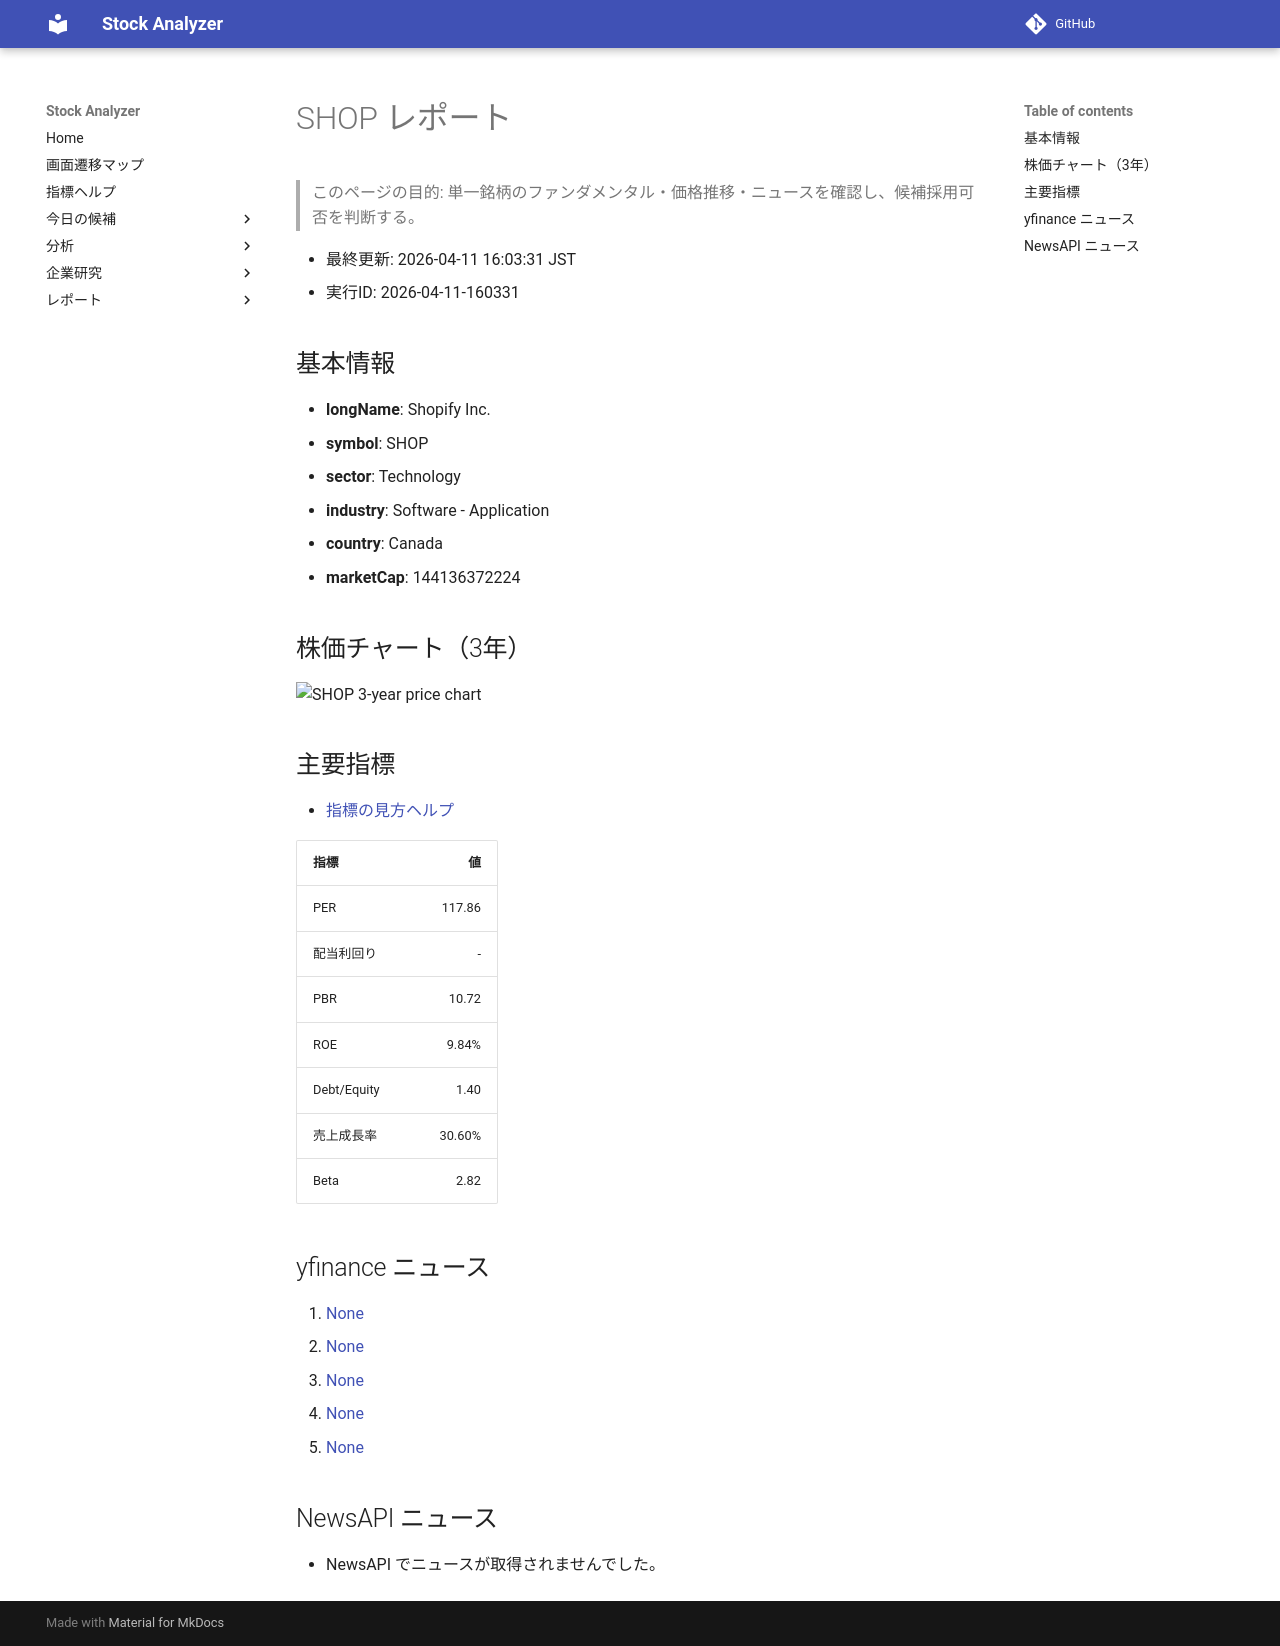

repository: Yumi-note/Making-APP · page: stocks/2026-04-11/160331/SHOP/index.html · generator: mkdocs

# SHOP レポート

> このページの目的: 単一銘柄のファンダメンタル・価格推移・ニュースを確認し、候補採用可否を判断する。

- 最終更新: 2026-04-11 16:03:31 JST
- 実行ID: 2026-04-11-160331

## 基本情報

- **longName**: Shopify Inc.
- **symbol**: SHOP
- **sector**: Technology
- **industry**: Software - Application
- **country**: Canada
- **marketCap**: 144136372224

## 株価チャート（3年）

![SHOP 3-year price chart](SHOP_3y.png)

## 主要指標

- [指標の見方ヘルプ](../../../../indicators.md)

| 指標 | 値 |
|---|---:|
| PER | 117.86 |
| 配当利回り | - |
| PBR | 10.72 |
| ROE | 9.84% |
| Debt/Equity | 1.40 |
| 売上成長率 | 30.60% |
| Beta | 2.82 |

## yfinance ニュース

1. [None](None)
2. [None](None)
3. [None](None)
4. [None](None)
5. [None](None)

## NewsAPI ニュース

- NewsAPI でニュースが取得されませんでした。
